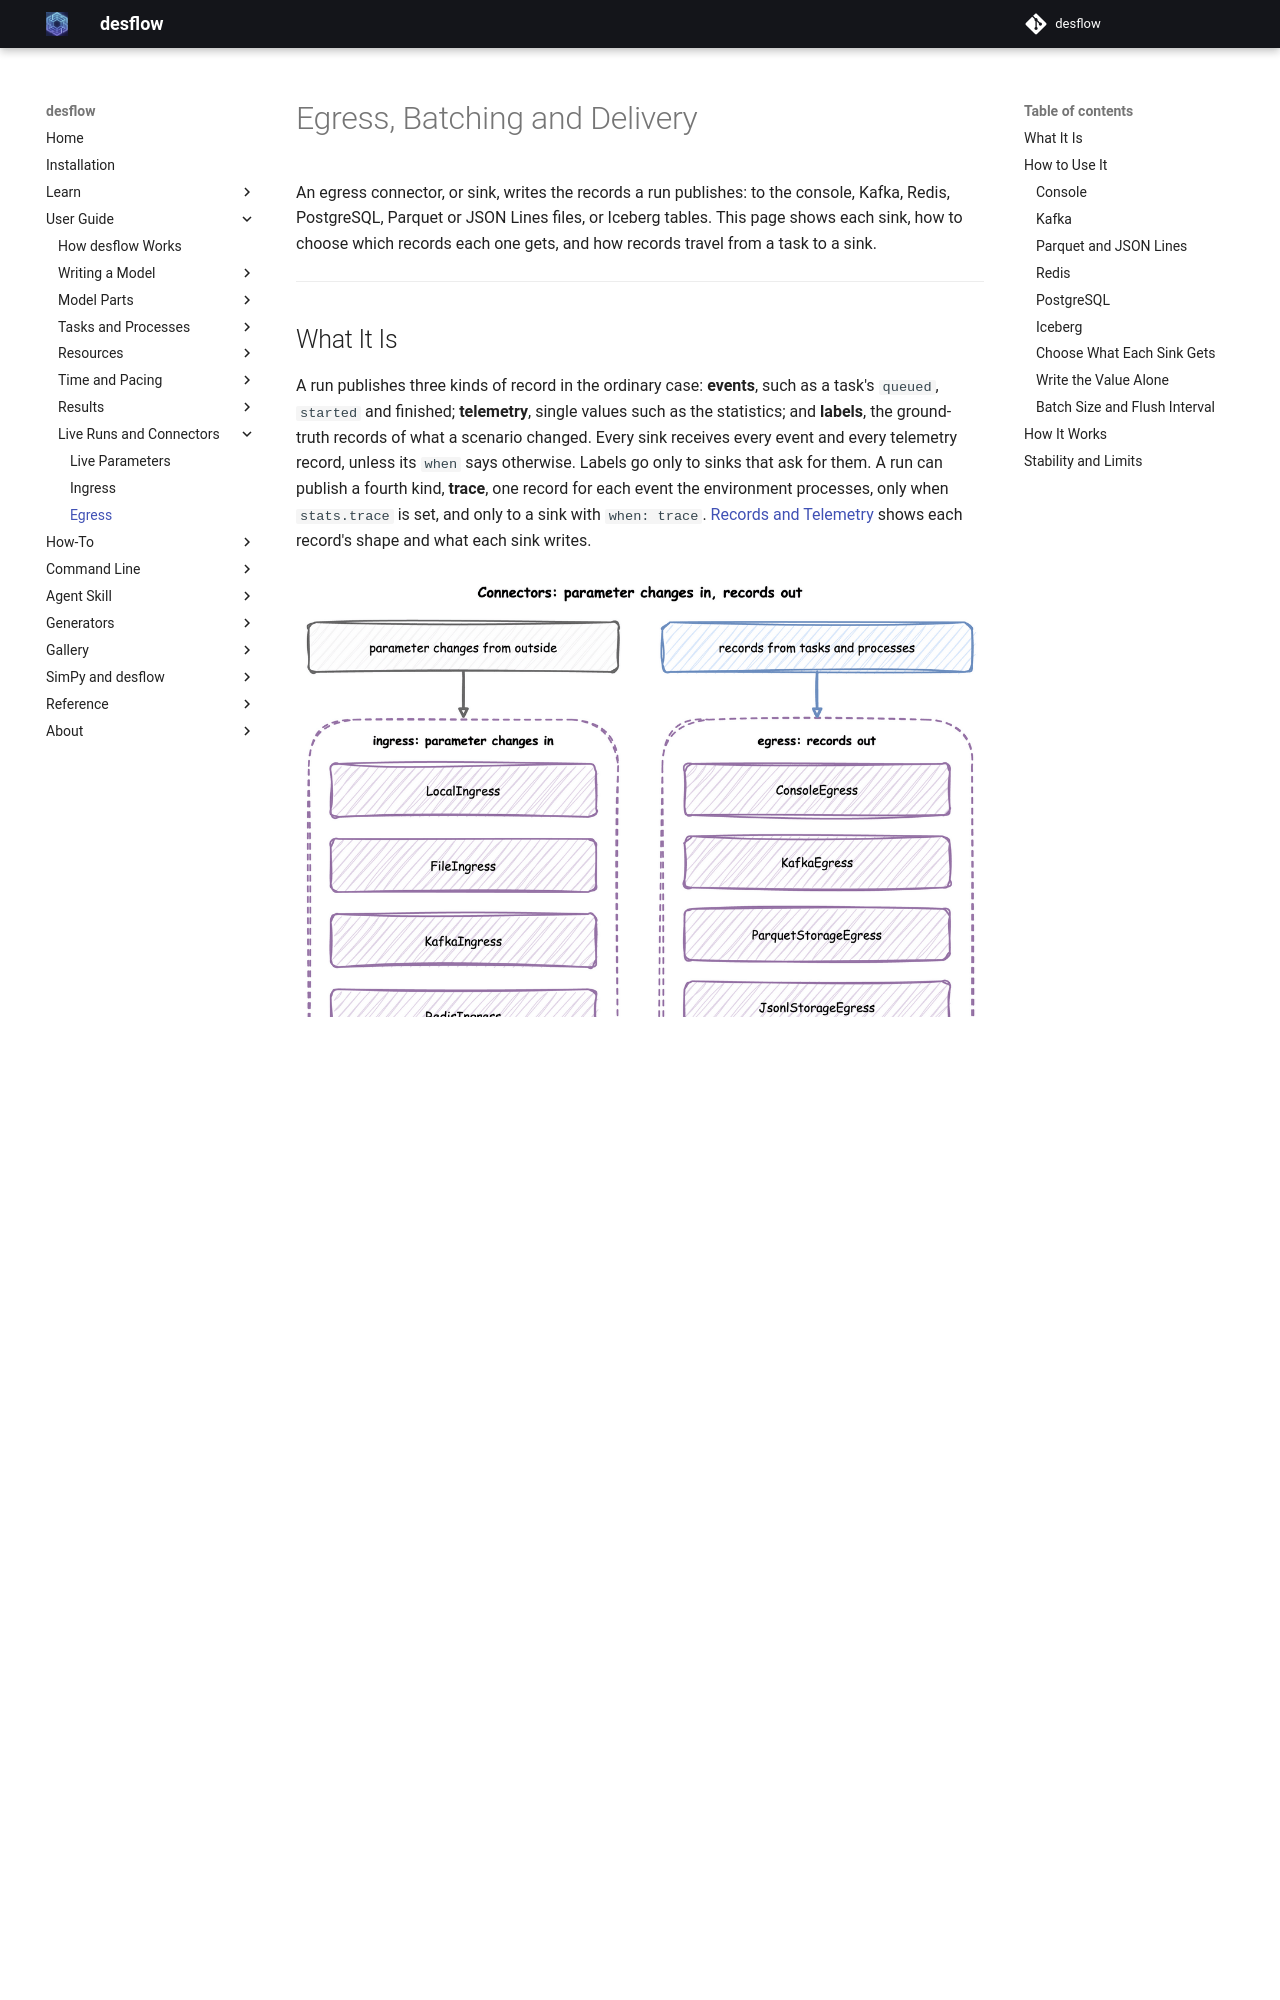

repository: jaehyeon-kim/desflow · page: 1.0/user-guide/live-runs-and-connectors/egress/index.html · generator: mkdocs

# Egress, Batching and Delivery

An egress connector, or sink, writes the records a run publishes: to the console, Kafka, Redis, PostgreSQL, Parquet or JSON Lines files, or Iceberg tables. This page shows each sink, how to choose which records each one gets, and how records travel from a task to a sink.

---

## What It Is

A run publishes three kinds of record in the ordinary case: **events**, such as a task's `queued`, `started` and finished; **telemetry**, single values such as the statistics; and **labels**, the ground-truth records of what a scenario changed. Every sink receives every event and every telemetry record, unless its `when` says otherwise. Labels go only to sinks that ask for them. A run can publish a fourth kind, **trace**, one record for each event the environment processes, only when `stats.trace` is set, and only to a sink with `when: trace`. [Records and Telemetry](../../reference/records-and-telemetry.md) shows each record's shape and what each sink writes.

![Parameter changes from outside reach the registry through LocalIngress, FileIngress, KafkaIngress, RedisIngress or PostgresIngress; records from tasks and processes leave through ConsoleEgress, KafkaEgress, ParquetStorageEgress, JsonlStorageEgress, RedisEgress, PostgresEgress or IcebergStorageEgress](../../assets/diagrams/connectors-overview.png)

The tutorial page [Streaming Out](../../learn/running-live/streaming-out.md) teaches these features step by step.

---

## How to Use It

Each sink is listed under `egress` in a blueprint with its `type` and `config`, attached with `add_egress` in the builder, or passed to `env.setup_egress` in the low-level API. In the builder snippets below, `app` is a `SimulationContext`.

In a blueprint, `type` is one of the short names below, or a `!python` class from another package. A connector's module is imported only when a blueprint names it, so a blueprint that uses Kafka does not need the PostgreSQL driver. Parquet and JSON Lines are the exception: they import PyArrow when they start writing. A missing package stops the load with its line and the `pip install` command.

| `type` | Class | Extra |
|---|---|---|
| `Console` | `ConsoleEgress` | none |
| `Kafka` | `KafkaEgress` | `kafka` |
| `Parquet` | `ParquetStorageEgress` | `parquet` |
| `Jsonl` | `JsonlStorageEgress` | `parquet` |
| `Iceberg` | `IcebergStorageEgress` | `iceberg` |
| `Postgres` | `PostgresEgress` | `postgres` |
| `Redis` | `RedisEgress` | `redis` |

`config` holds the constructor's arguments. Settings that Python takes as objects are plain values there: a Parquet or JSON Lines `filesystem` is a mapping with `type: local`, `s3`, `gcs` or `azure`, and an Iceberg `catalog` is a mapping of PyIceberg properties. A Postgres `tables` mapping creates its tables when the run starts. Each table maps to `columns`, a mapping of column name to SQL type, and an optional `primary_key`. An ISO time string bound for a timestamp or date column of Iceberg or PostgreSQL is converted before the write. [YAML Keys](../../reference/yaml-keys.md#egress) lists the keys of an egress entry.
